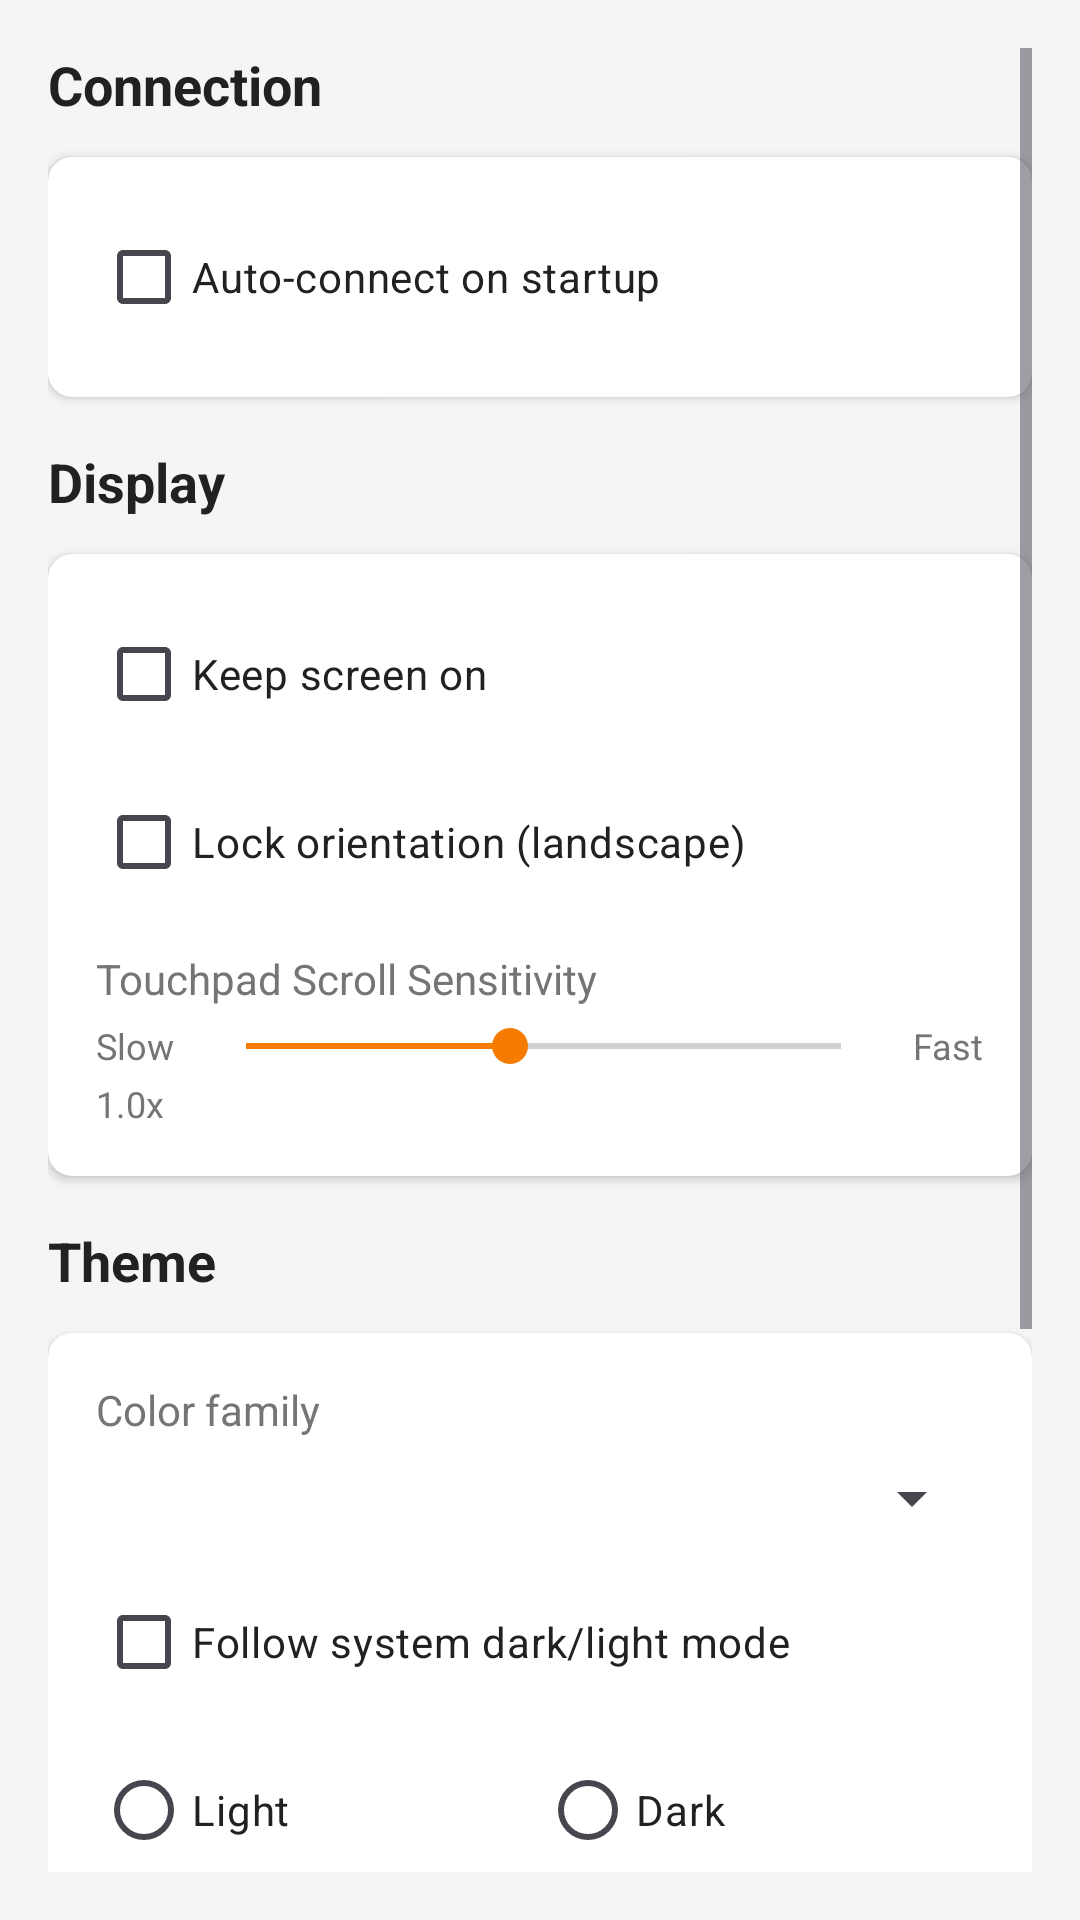

Reconstruct the res/layout file that produces this screen, plus the resources it refers to.
<!-- AndroidManifest.xml: application theme Theme.KeyMod -->
<!-- res/layout/fragment_settings_general.xml -->
<?xml version="1.0" encoding="utf-8"?>
<ScrollView xmlns:android="http://schemas.android.com/apk/res/android"
    xmlns:app="http://schemas.android.com/apk/res-auto"
    android:layout_width="match_parent"
    android:layout_height="match_parent"
    android:background="@color/background_light"
    android:padding="16dp">

    <LinearLayout
        android:layout_width="match_parent"
        android:layout_height="wrap_content"
        android:orientation="vertical">

        
        <TextView
            android:layout_width="wrap_content"
            android:layout_height="wrap_content"
            android:text="Connection"
            android:textSize="18sp"
            android:textStyle="bold"
            android:textColor="@color/text_primary"
            android:layout_marginBottom="12dp" />

        <androidx.cardview.widget.CardView
            android:layout_width="match_parent"
            android:layout_height="wrap_content"
            android:layout_marginBottom="16dp"
            app:cardCornerRadius="8dp"
            app:cardElevation="2dp">

            <LinearLayout
                android:layout_width="match_parent"
                android:layout_height="wrap_content"
                android:orientation="vertical"
                android:padding="16dp">

                <CheckBox
                    android:id="@+id/auto_connect_checkbox"
                    android:layout_width="match_parent"
                    android:layout_height="wrap_content"
                    android:text="Auto-connect on startup"
                    android:textSize="14sp"
                    android:textColor="@color/text_primary"
                    android:buttonTint="?attr/colorPrimary" />

            </LinearLayout>

        </androidx.cardview.widget.CardView>

        
        <TextView
            android:layout_width="wrap_content"
            android:layout_height="wrap_content"
            android:text="Display"
            android:textSize="18sp"
            android:textStyle="bold"
            android:textColor="@color/text_primary"
            android:layout_marginBottom="12dp" />

        <androidx.cardview.widget.CardView
            android:layout_width="match_parent"
            android:layout_height="wrap_content"
            android:layout_marginBottom="16dp"
            app:cardCornerRadius="8dp"
            app:cardElevation="2dp">

            <LinearLayout
                android:layout_width="match_parent"
                android:layout_height="wrap_content"
                android:orientation="vertical"
                android:padding="16dp">

                <CheckBox
                    android:id="@+id/keep_screen_on_checkbox"
                    android:layout_width="match_parent"
                    android:layout_height="wrap_content"
                    android:text="Keep screen on"
                    android:textSize="14sp"
                    android:textColor="@color/text_primary" />

                <CheckBox
                    android:id="@+id/orientation_lock_checkbox"
                    android:layout_width="match_parent"
                    android:layout_height="wrap_content"
                    android:text="Lock orientation (landscape)"
                    android:textSize="14sp"
                    android:textColor="@color/text_primary"
                    android:layout_marginTop="8dp" />

                <TextView
                    android:layout_width="wrap_content"
                    android:layout_height="wrap_content"
                    android:text="Touchpad Scroll Sensitivity"
                    android:textSize="14sp"
                    android:textColor="@color/text_secondary"
                    android:layout_marginTop="12dp"
                    android:layout_marginBottom="4dp" />

                <LinearLayout
                    android:layout_width="match_parent"
                    android:layout_height="wrap_content"
                    android:orientation="horizontal"
                    android:gravity="center_vertical">

                    <TextView
                        android:layout_width="wrap_content"
                        android:layout_height="wrap_content"
                        android:text="Slow"
                        android:textSize="12sp"
                        android:textColor="@color/text_secondary"
                        android:layout_marginEnd="8dp" />

                    <SeekBar
                        android:id="@+id/touchpad_scroll_sensitivity_seekbar"
                        android:layout_width="0dp"
                        android:layout_height="wrap_content"
                        android:layout_weight="1"
                        android:max="180"
                        android:progress="80" />

                    <TextView
                        android:layout_width="wrap_content"
                        android:layout_height="wrap_content"
                        android:text="Fast"
                        android:textSize="12sp"
                        android:textColor="@color/text_secondary"
                        android:layout_marginStart="8dp" />

                </LinearLayout>

                <TextView
                    android:id="@+id/touchpad_scroll_sensitivity_value_text"
                    android:layout_width="wrap_content"
                    android:layout_height="wrap_content"
                    android:text="1.0x"
                    android:textSize="12sp"
                    android:textColor="@color/text_secondary"
                    android:layout_marginTop="2dp" />

            </LinearLayout>

        </androidx.cardview.widget.CardView>

        
        <TextView
            android:layout_width="wrap_content"
            android:layout_height="wrap_content"
            android:text="Theme"
            android:textSize="18sp"
            android:textStyle="bold"
            android:textColor="@color/text_primary"
            android:layout_marginBottom="12dp" />

        <androidx.cardview.widget.CardView
            android:layout_width="match_parent"
            android:layout_height="wrap_content"
            android:layout_marginBottom="16dp"
            app:cardCornerRadius="8dp"
            app:cardElevation="2dp">

            <LinearLayout
                android:layout_width="match_parent"
                android:layout_height="wrap_content"
                android:orientation="vertical"
                android:padding="16dp">

                <TextView
                    android:layout_width="wrap_content"
                    android:layout_height="wrap_content"
                    android:text="Color family"
                    android:textSize="14sp"
                    android:textColor="@color/text_secondary"
                    android:layout_marginBottom="8dp" />

                <Spinner
                    android:id="@+id/theme_family_spinner"
                    android:layout_width="match_parent"
                    android:layout_height="wrap_content"
                    android:spinnerMode="dropdown" />

                <CheckBox
                    android:id="@+id/theme_follow_system_checkbox"
                    android:layout_width="match_parent"
                    android:layout_height="wrap_content"
                    android:text="Follow system dark/light mode"
                    android:textSize="14sp"
                    android:textColor="@color/text_primary"
                    android:layout_marginTop="12dp" />

                <RadioGroup
                    android:id="@+id/theme_mode_group"
                    android:layout_width="match_parent"
                    android:layout_height="wrap_content"
                    android:orientation="horizontal"
                    android:layout_marginTop="8dp">

                    <RadioButton
                        android:id="@+id/theme_mode_light"
                        android:layout_width="0dp"
                        android:layout_height="wrap_content"
                        android:layout_weight="1"
                        android:text="Light"
                        android:textColor="@color/text_primary" />

                    <RadioButton
                        android:id="@+id/theme_mode_dark"
                        android:layout_width="0dp"
                        android:layout_height="wrap_content"
                        android:layout_weight="1"
                        android:text="Dark"
                        android:textColor="@color/text_primary" />
                </RadioGroup>

            </LinearLayout>

        </androidx.cardview.widget.CardView>

        
        <TextView
            android:layout_width="wrap_content"
            android:layout_height="wrap_content"
            android:text="Feedback"
            android:textSize="18sp"
            android:textStyle="bold"
            android:textColor="@color/text_primary"
            android:layout_marginBottom="12dp" />

        <androidx.cardview.widget.CardView
            android:layout_width="match_parent"
            android:layout_height="wrap_content"
            android:layout_marginBottom="16dp"
            app:cardCornerRadius="8dp"
            app:cardElevation="2dp">

            <LinearLayout
                android:layout_width="match_parent"
                android:layout_height="wrap_content"
                android:orientation="vertical"
                android:padding="16dp">

                <CheckBox
                    android:id="@+id/haptic_feedback_checkbox"
                    android:layout_width="match_parent"
                    android:layout_height="wrap_content"
                    android:text="Haptic feedback"
                    android:textSize="14sp"
                    android:textColor="@color/text_primary" />

            </LinearLayout>

        </androidx.cardview.widget.CardView>

        
        <TextView
            android:layout_width="wrap_content"
            android:layout_height="wrap_content"
            android:text="Language"
            android:textSize="18sp"
            android:textStyle="bold"
            android:textColor="@color/text_primary"
            android:layout_marginBottom="12dp" />

        <androidx.cardview.widget.CardView
            android:layout_width="match_parent"
            android:layout_height="wrap_content"
            app:cardCornerRadius="8dp"
            app:cardElevation="2dp">

            <LinearLayout
                android:layout_width="match_parent"
                android:layout_height="wrap_content"
                android:orientation="vertical"
                android:padding="16dp">

                <TextView
                    android:layout_width="wrap_content"
                    android:layout_height="wrap_content"
                    android:text="App Language"
                    android:textSize="14sp"
                    android:textColor="@color/text_secondary"
                    android:layout_marginBottom="8dp" />

                <Spinner
                    android:id="@+id/language_spinner"
                    android:layout_width="match_parent"
                    android:layout_height="wrap_content"
                    android:spinnerMode="dropdown" />

            </LinearLayout>

        </androidx.cardview.widget.CardView>

    </LinearLayout>

</ScrollView>
<!-- resources referenced by this layout -->
<resources>
  <color name="background_light">#FFF5F5F5</color>
  <color name="text_primary">#FF212121</color>
  <color name="text_secondary">#FF757575</color>
  <style name="Theme.KeyMod" parent="Base.Theme.KeyMod" />
  <style name="Base.Theme.KeyMod" parent="Theme.Material3.DayNight.NoActionBar">
          <item name="colorPrimary">@color/theme_accent_orange</item>
          <item name="colorOnPrimary">@android:color/white</item>
          <item name="colorPrimaryContainer">@color/theme_accent_orange_container</item>
          <item name="colorOnPrimaryContainer">@color/theme_accent_orange_on_container</item>
          <item name="colorSecondary">@color/theme_accent_orange</item>
          <item name="colorOnSecondary">@android:color/white</item>
          <item name="colorSecondaryContainer">@color/theme_accent_orange_container</item>
          <item name="colorOnSecondaryContainer">@color/theme_accent_orange_on_container</item>
          <item name="colorTertiary">@color/theme_accent_orange</item>
          <item name="colorOnTertiary">@android:color/white</item>
          <item name="presentationControlButtonIdleFill">@color/theme_accent_orange_low_emphasis</item>
          
          <item name="android:windowBackground">@color/background_light</item>
          <item name="android:statusBarColor">@color/background_light</item>
          <item name="android:navigationBarColor">@color/background_light</item>
      </style>
  <color name="theme_accent_orange">#FFF57C00</color>
  <color name="theme_accent_orange_container">#FFFFE0B2</color>
  <color name="theme_accent_orange_on_container">#FF5D2A00</color>
  <color name="theme_accent_orange_low_emphasis">#1AF57C00</color>
</resources>
